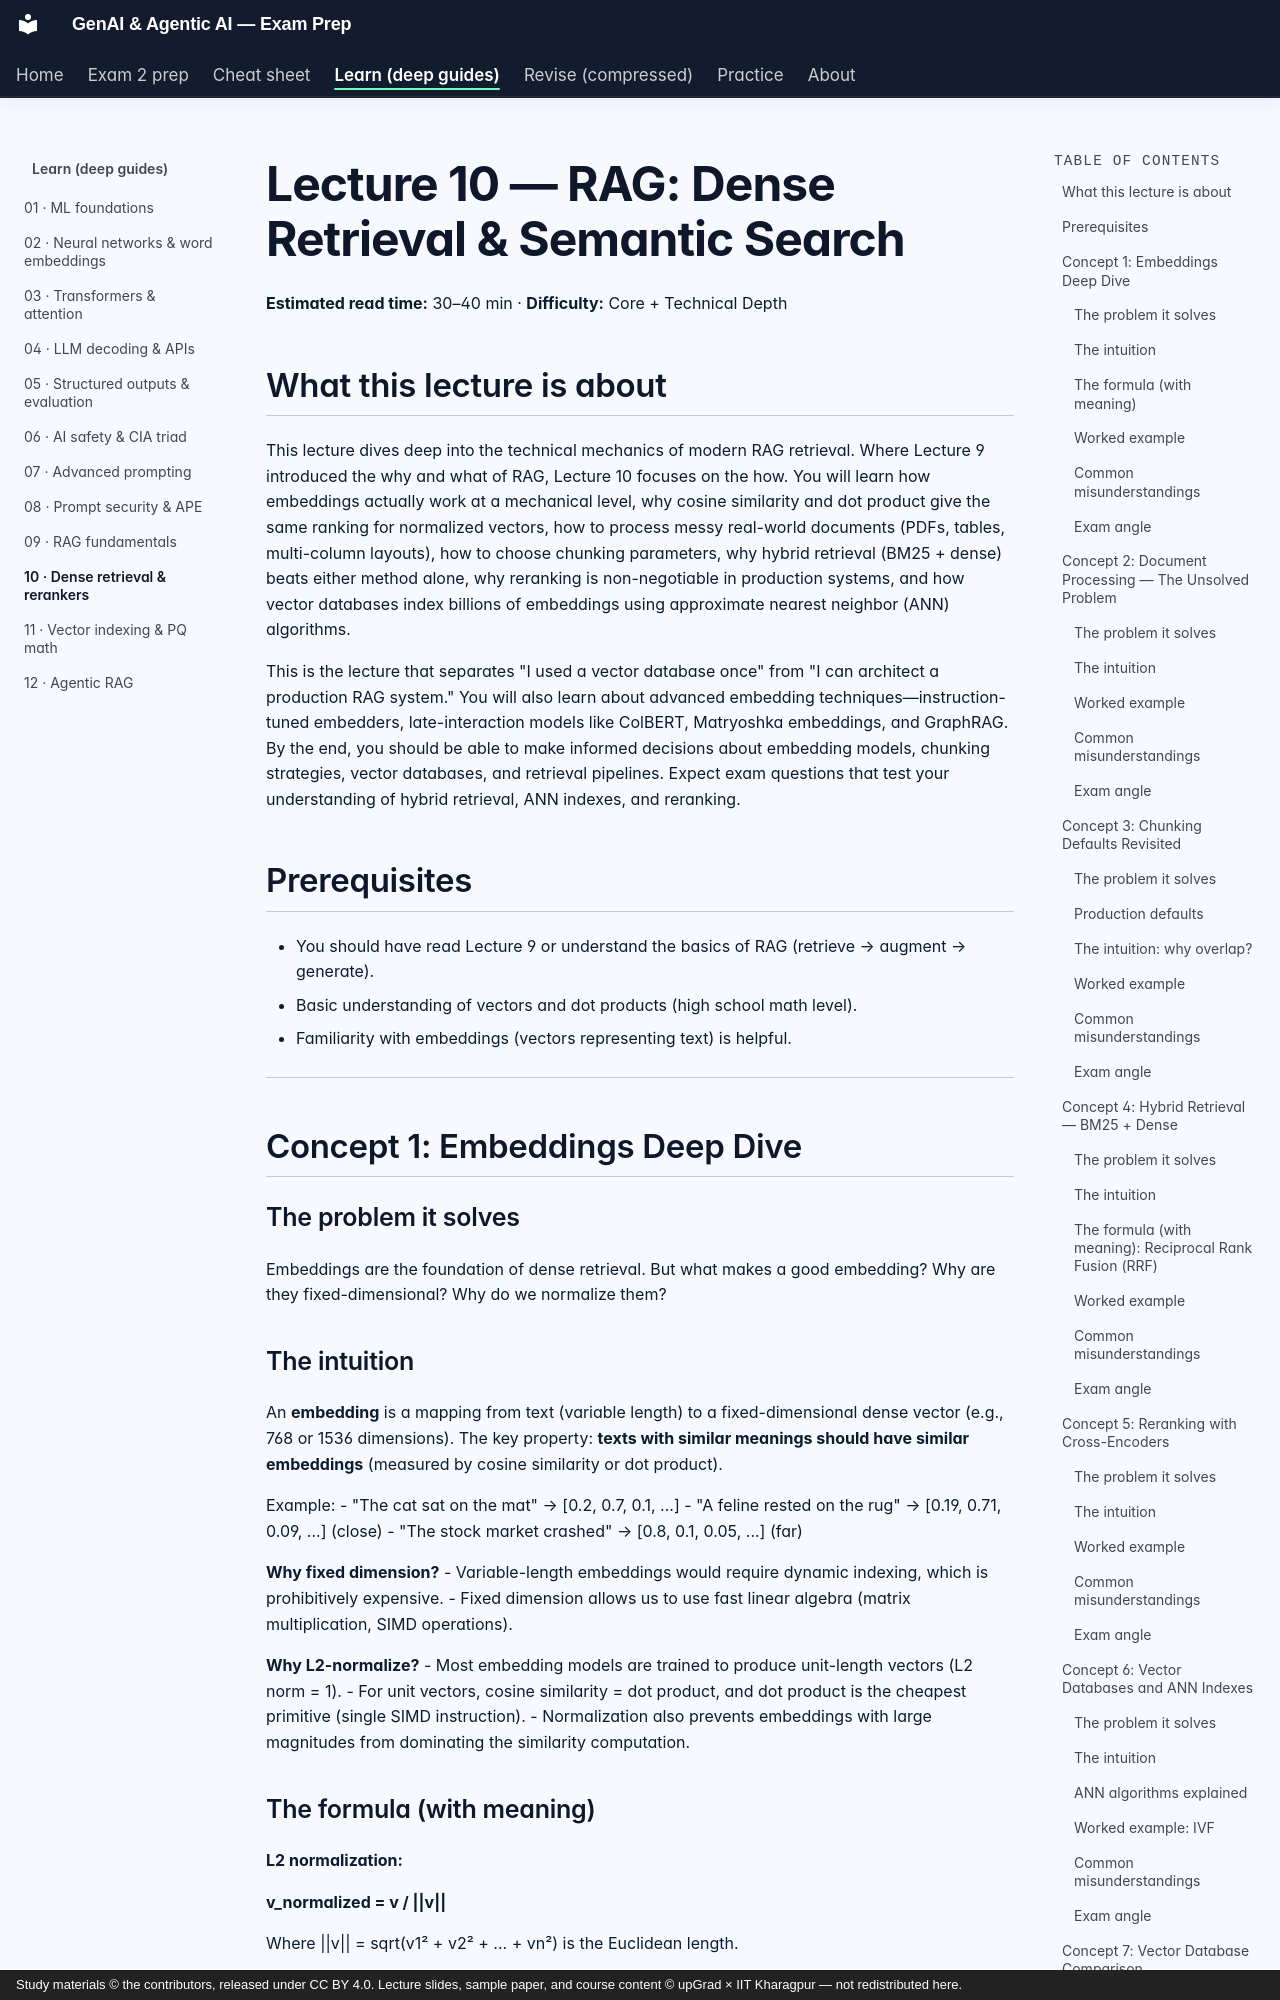

repository: SiddMajum1993/genai-iitkgp-exam-prep · page: learn/10-dense-retrieval/index.html · generator: mkdocs · copyright: Study materials © the contributors, released under CC BY 4.0. Lecture slides, sample paper, and course content © upGrad × IIT Kharagpur — not redistributed here.

# Lecture 10 — RAG: Dense Retrieval & Semantic Search
**Estimated read time:** 30–40 min · **Difficulty:** Core + Technical Depth

## What this lecture is about

This lecture dives deep into the technical mechanics of modern RAG retrieval. Where Lecture 9 introduced the why and what of RAG, Lecture 10 focuses on the how. You will learn how embeddings actually work at a mechanical level, why cosine similarity and dot product give the same ranking for normalized vectors, how to process messy real-world documents (PDFs, tables, multi-column layouts), how to choose chunking parameters, why hybrid retrieval (BM25 + dense) beats either method alone, why reranking is non-negotiable in production systems, and how vector databases index billions of embeddings using approximate nearest neighbor (ANN) algorithms.

This is the lecture that separates "I used a vector database once" from "I can architect a production RAG system." You will also learn about advanced embedding techniques—instruction-tuned embedders, late-interaction models like ColBERT, Matryoshka embeddings, and GraphRAG. By the end, you should be able to make informed decisions about embedding models, chunking strategies, vector databases, and retrieval pipelines. Expect exam questions that test your understanding of hybrid retrieval, ANN indexes, and reranking.

## Prerequisites

- You should have read Lecture 9 or understand the basics of RAG (retrieve → augment → generate).
- Basic understanding of vectors and dot products (high school math level).
- Familiarity with embeddings (vectors representing text) is helpful.

---

## Concept 1: Embeddings Deep Dive

### The problem it solves

Embeddings are the foundation of dense retrieval. But what makes a good embedding? Why are they fixed-dimensional? Why do we normalize them?

### The intuition

An **embedding** is a mapping from text (variable length) to a fixed-dimensional dense vector (e.g., 768 or 1536 dimensions). The key property: **texts with similar meanings should have similar embeddings** (measured by cosine similarity or dot product).

Example:
- "The cat sat on the mat" → [0.2, 0.7, 0.1, ...]
- "A feline rested on the rug" → [0.19, 0.71, 0.09, ...] (close)
- "The stock market crashed" → [0.8, 0.1, 0.05, ...] (far)

**Why fixed dimension?**
- Variable-length embeddings would require dynamic indexing, which is prohibitively expensive.
- Fixed dimension allows us to use fast linear algebra (matrix multiplication, SIMD operations).

**Why L2-normalize?**
- Most embedding models are trained to produce unit-length vectors (L2 norm = 1).
- For unit vectors, cosine similarity = dot product, and dot product is the cheapest primitive (single SIMD instruction).
- Normalization also prevents embeddings with large magnitudes from dominating the similarity computation.
